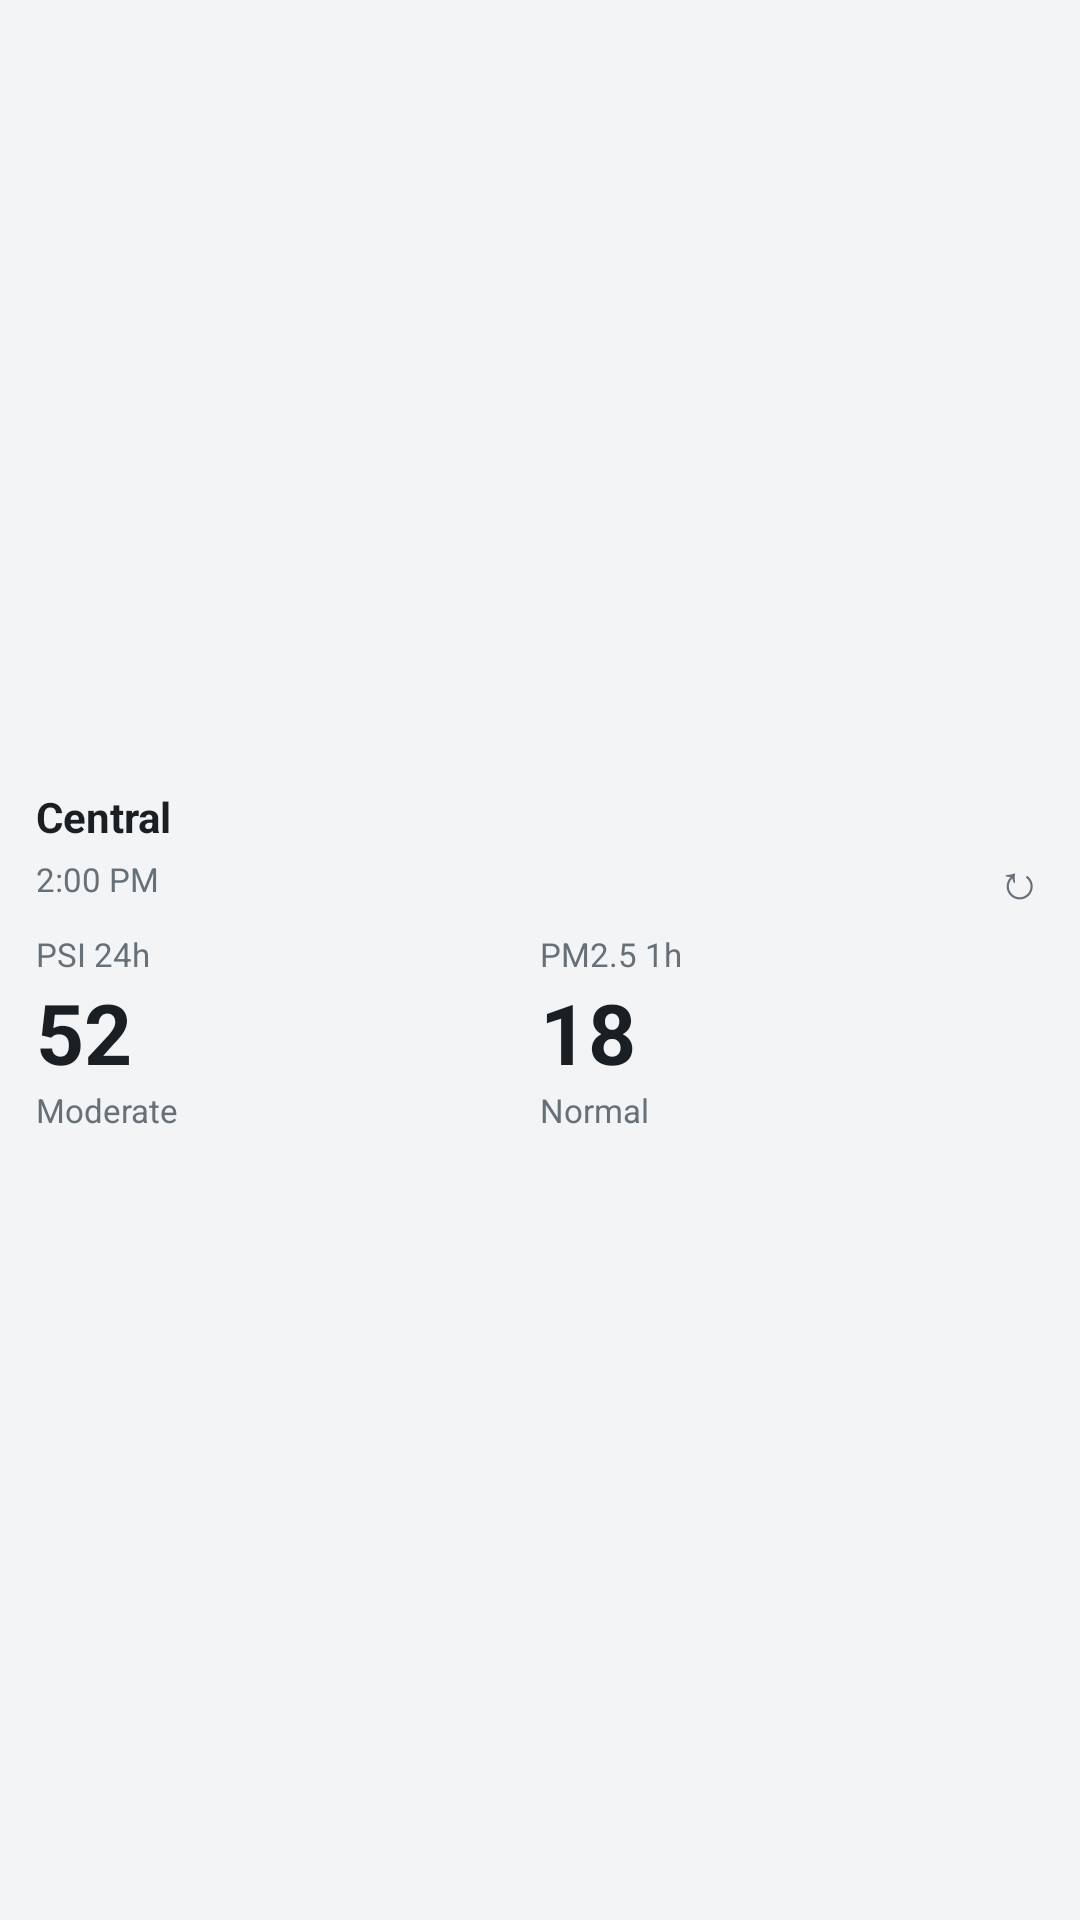

Android layout source for this screen:
<!-- AndroidManifest.xml: application theme AppTheme -->
<!-- res/layout/widget.xml -->
<?xml version="1.0" encoding="utf-8"?>
<LinearLayout xmlns:android="http://schemas.android.com/apk/res/android"
    android:id="@+id/widget_root"
    android:layout_width="match_parent"
    android:layout_height="match_parent"
    android:background="@drawable/card_bg"
    android:gravity="center_vertical"
    android:orientation="vertical"
    android:padding="12dp">

    <TextView
        android:id="@+id/widget_region"
        android:layout_width="match_parent"
        android:layout_height="wrap_content"
        android:ellipsize="end"
        android:maxLines="1"
        android:text="Central"
        android:textColor="@color/text"
        android:textSize="14sp"
        android:textStyle="bold" />

    <LinearLayout
        android:layout_width="match_parent"
        android:layout_height="wrap_content"
        android:gravity="center_vertical"
        android:orientation="horizontal">

        <TextView
            android:id="@+id/widget_time"
            android:layout_width="0dp"
            android:layout_height="wrap_content"
            android:layout_weight="1"
            android:ellipsize="end"
            android:maxLines="1"
            android:text="2:00 PM"
            android:textColor="@color/text_muted"
            android:textSize="11sp" />

        
        <TextView
            android:id="@+id/widget_refresh"
            android:layout_width="wrap_content"
            android:layout_height="wrap_content"
            android:layout_marginTop="-10dp"
            android:layout_marginEnd="-8dp"
            android:layout_marginBottom="-10dp"
            android:contentDescription="@string/refresh"
            android:paddingStart="12dp"
            android:paddingTop="10dp"
            android:paddingEnd="8dp"
            android:paddingBottom="10dp"
            android:text="↻"
            android:textColor="@color/text_muted"
            android:textSize="16sp" />
    </LinearLayout>

    <LinearLayout
        android:layout_width="match_parent"
        android:layout_height="wrap_content"
        android:layout_marginTop="6dp"
        android:orientation="horizontal">

        <LinearLayout
            android:layout_width="0dp"
            android:layout_height="wrap_content"
            android:layout_weight="1"
            android:orientation="vertical">

            <TextView
                android:id="@+id/widget_psi_label"
                android:layout_width="wrap_content"
                android:layout_height="wrap_content"
                android:text="PSI 24h"
                android:textColor="@color/text_muted"
                android:textSize="11sp" />

            <TextView
                android:id="@+id/widget_psi"
                android:layout_width="wrap_content"
                android:layout_height="wrap_content"
                android:text="52"
                android:textColor="@color/text"
                android:textSize="28sp"
                android:textStyle="bold" />

            <TextView
                android:id="@+id/widget_psi_band"
                android:layout_width="wrap_content"
                android:layout_height="wrap_content"
                android:maxLines="1"
                android:text="Moderate"
                android:textColor="@color/text_muted"
                android:textSize="11sp" />
        </LinearLayout>

        <LinearLayout
            android:layout_width="0dp"
            android:layout_height="wrap_content"
            android:layout_weight="1"
            android:orientation="vertical">

            <TextView
                android:id="@+id/widget_pm25_label"
                android:layout_width="wrap_content"
                android:layout_height="wrap_content"
                android:text="PM2.5 1h"
                android:textColor="@color/text_muted"
                android:textSize="11sp" />

            <TextView
                android:id="@+id/widget_pm25"
                android:layout_width="wrap_content"
                android:layout_height="wrap_content"
                android:text="18"
                android:textColor="@color/text"
                android:textSize="28sp"
                android:textStyle="bold" />

            <TextView
                android:id="@+id/widget_pm25_band"
                android:layout_width="wrap_content"
                android:layout_height="wrap_content"
                android:maxLines="1"
                android:text="Normal"
                android:textColor="@color/text_muted"
                android:textSize="11sp" />
        </LinearLayout>
    </LinearLayout>
</LinearLayout>
<!-- resources referenced by this layout -->
<resources>
  <color name="text">#1A1F23</color>
  <color name="text_muted">#667079</color>
  <string name="refresh">Refresh</string>
  <style name="AppTheme" parent="android:Theme.DeviceDefault.DayNight">
          <item name="android:windowActionBar">false</item>
          <item name="android:windowNoTitle">true</item>
          <item name="android:windowBackground">@color/bg</item>
          <item name="android:colorAccent">@color/accent</item>
          <item name="android:windowLightStatusBar">@bool/light_bars</item>
          <item name="android:windowLightNavigationBar">@bool/light_bars</item>
      </style>
  <color name="bg">#F2F4F5</color>
  <color name="accent">#1F7A8C</color>
</resources>
